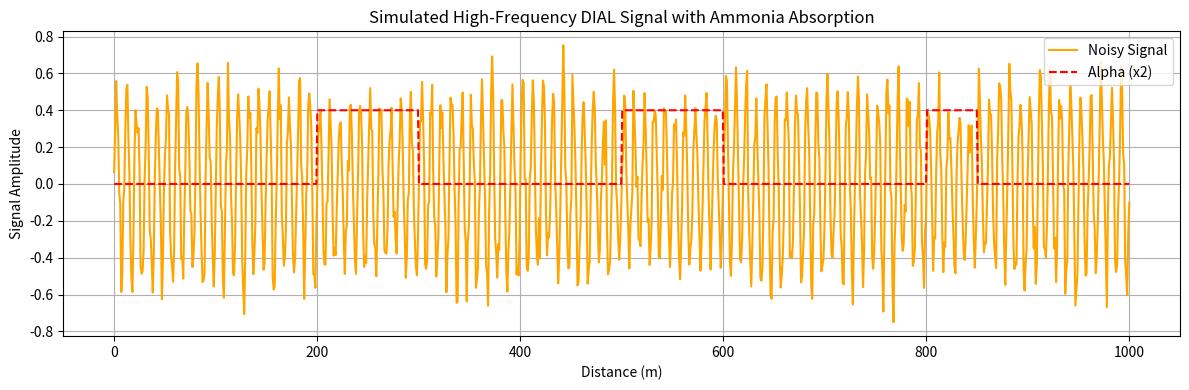

Generate this figure with matplotlib:
import numpy as np
import pandas as pd
import matplotlib.pyplot as plt

# Parameters
distance = np.linspace(0, 1000, 1000)  # in meters
frequency = 0.1  # high frequency (oscillations per meter)
amplitude = 0.5
noise_level = 0.1

# Generate sinusoidal signal with noise
signal = amplitude * np.sin(2 * np.pi * frequency * distance)
noisy_signal = signal + np.random.normal(0, noise_level, size=distance.shape)

# Add ammonia absorption zones
alpha = np.zeros_like(distance)
ammonia_zones = [(200, 300), (500, 600), (800, 850)]
for start, end in ammonia_zones:
    mask = (distance >= start) & (distance <= end)
    alpha[mask] = 0.2
    noisy_signal[mask] *= (1 - alpha[mask])  # attenuate

# Save CSV
df = pd.DataFrame({
    "Distance_m": distance,
    "Noisy_Signal": noisy_signal,
    "Alpha": alpha
})
df.to_csv("high_freq_ammonia_simulated.csv", index=False)

# Plot for inspection
plt.figure(figsize=(12, 4))
plt.plot(distance, noisy_signal, label="Noisy Signal", color="orange")
plt.plot(distance, alpha * 2, label="Alpha (x2)", linestyle="--", color="red")
plt.title("Simulated High-Frequency DIAL Signal with Ammonia Absorption")
plt.xlabel("Distance (m)")
plt.ylabel("Signal Amplitude")
plt.legend()
plt.grid(True)
plt.tight_layout()
plt.show()
